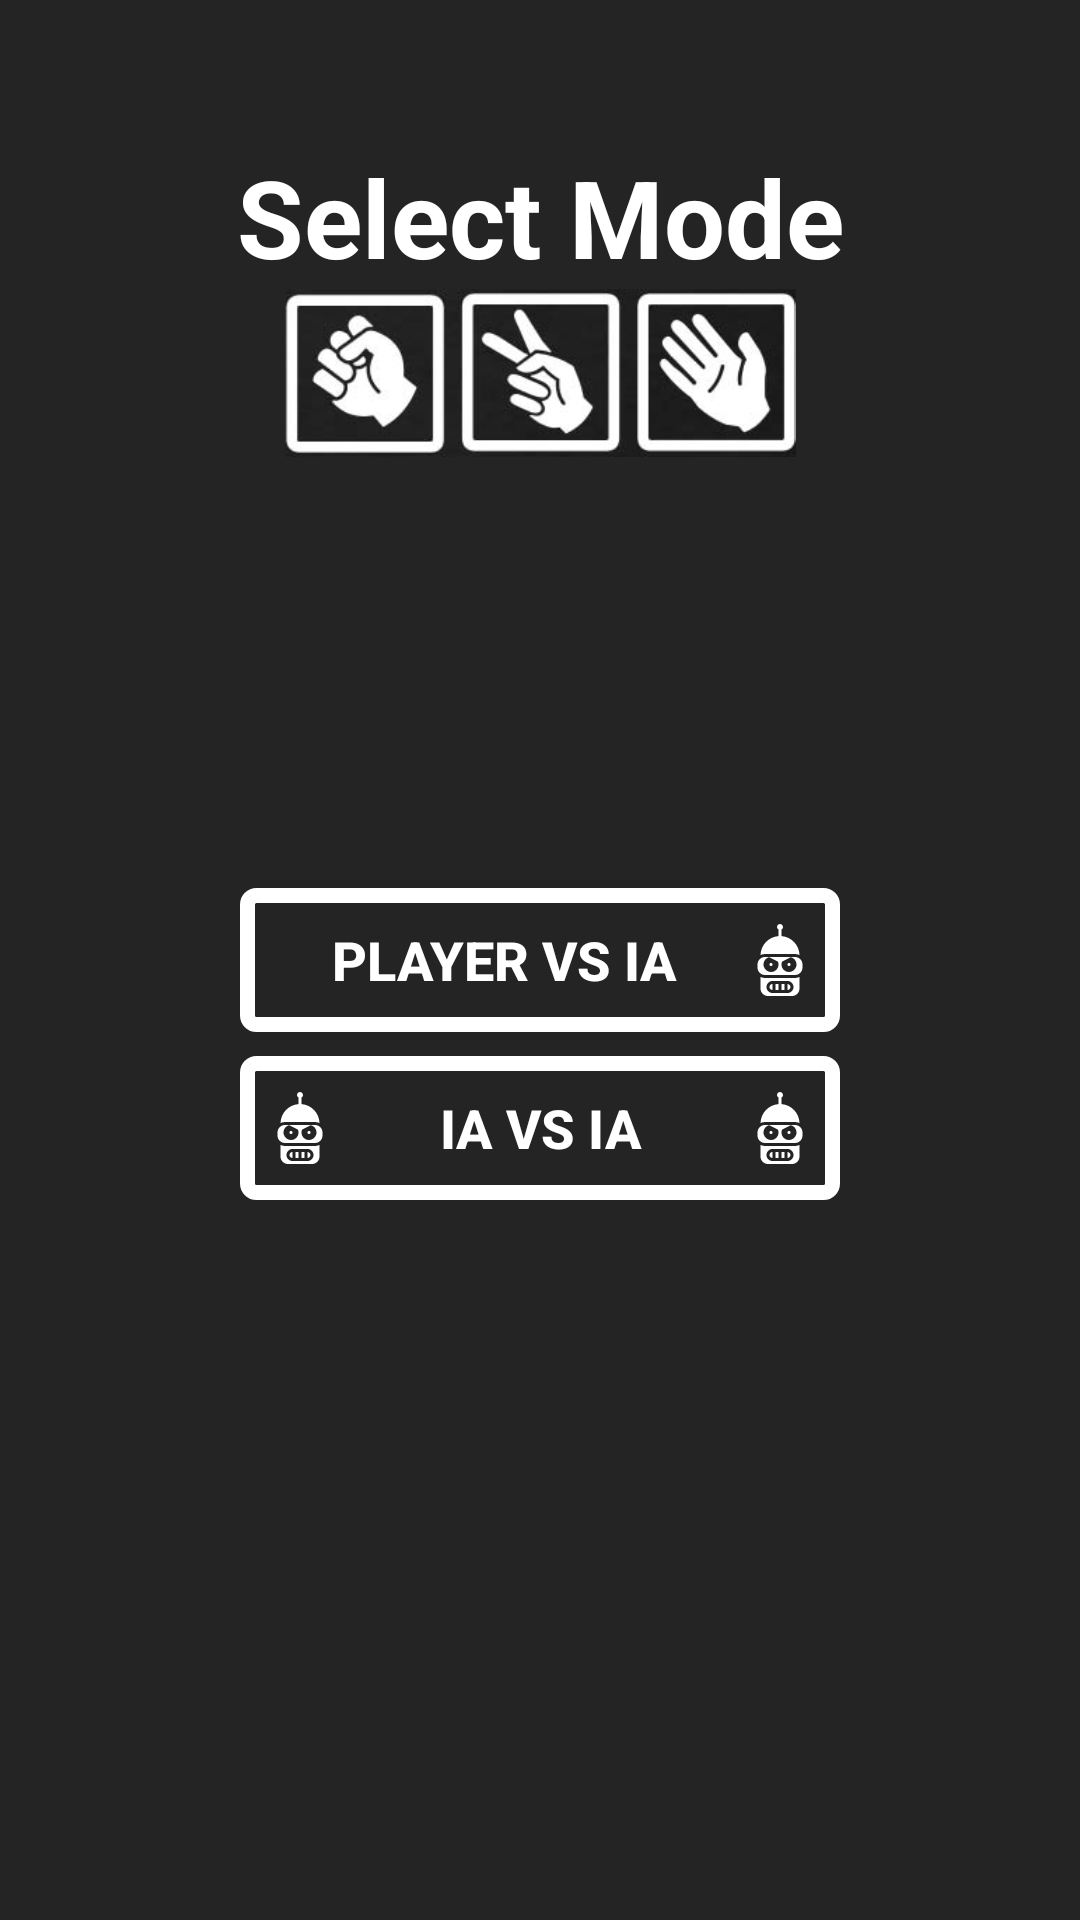

This screen was rendered from an Android layout file. Write that file and the resources it references.
<!-- AndroidManifest.xml: application theme AppTheme -->
<!-- res/layout/activity_main.xml -->
<?xml version="1.0" encoding="utf-8"?>
<RelativeLayout
        xmlns:android="http://schemas.android.com/apk/res/android"
        android:id="@+id/select_root"
        android:orientation="vertical"
        android:layout_width="match_parent"
        android:layout_height="match_parent"
        android:background="@color/colorBackground"
        >

    <TextView
            android:id="@+id/select_title"
            android:layout_width="match_parent"
            android:layout_height="wrap_content"
            android:text="@string/select_mode"
            style="@style/TextStyle.Title"
            android:layout_marginTop="48dp"
            />

    <ImageView
            android:layout_width="wrap_content"
            android:layout_height="56dp"
            android:src="@drawable/shifumi"
            android:layout_below="@id/select_title"
            android:layout_centerHorizontal="true"
            />

    <Button
            android:id="@+id/select_first_mode"
            android:layout_width="200dp"
            android:layout_height="wrap_content"
            android:layout_marginTop="64dp"
            android:text="@string/player_vs_ia"
            style="@style/ButtonStyle"
            android:drawableStart="@drawable/ic_person"
            android:drawableEnd="@drawable/ic_robot"
            android:layout_centerInParent="true"
            />

    <Button
            android:id="@+id/select_second_mode"
            android:layout_width="200dp"
            android:layout_height="wrap_content"
            android:layout_marginTop="8dp"
            android:text="@string/ia_vs_ia"
            style="@style/ButtonStyle"
            android:drawableStart="@drawable/ic_robot"
            android:drawableEnd="@drawable/ic_robot"
            android:layout_below="@id/select_first_mode"
            android:layout_centerInParent="true"
            />

</RelativeLayout>
<!-- resources referenced by this layout -->
<resources>
  <color name="colorBackground">#242424</color>
  <!-- drawable ic_robot: vector/xml drawable (drawable, 2217 chars, omitted) -->
  <!-- drawable shifumi: png bitmap (drawable, 29771 bytes) -->
  <string name="ia_vs_ia">IA VS IA</string>
  <string name="player_vs_ia">player VS IA</string>
  <string name="select_mode">Select Mode</string>
  <style name="ButtonStyle" parent="Widget.AppCompat.Button.Borderless">
          <item name="android:textColor">@color/colorText</item>
          <item name="android:textStyle">bold</item>
          <item name="android:textSize">18sp</item>
          <item name="android:layout_gravity">center</item>
          <item name="android:background">@drawable/button_background</item>
          <item name="android:foreground">?attr/selectableItemBackgroundBorderless</item>
          <item name="android:tint">@color/colorText</item>
          <item name="android:padding">8dp</item>
      </style>
  <style name="TextStyle.Title" parent="TextStyle">
          <item name="android:textSize">36sp</item>
          <item name="android:textStyle">bold</item>
          <item name="android:textAlignment">center</item>
      </style>
  <style name="AppTheme" parent="Theme.AppCompat.Light.DarkActionBar">
          
          <item name="colorPrimary">@color/colorPrimary</item>
          <item name="colorPrimaryDark">@color/colorPrimaryDark</item>
          <item name="colorAccent">@color/colorAccent</item>
          <item name="colorControlHighlight">@color/colorText</item>
      </style>
  <color name="colorText">#FFFFFF</color>
  <!-- drawable button_background (drawable) -->
  <?xml version="1.0" encoding="utf-8"?>
  <shape xmlns:android="http://schemas.android.com/apk/res/android"
         android:shape="rectangle">
      <corners android:radius="3dp" />
      <stroke android:width="5dp" android:color="#FFFFFF" />
  </shape>
  <style name="TextStyle">
          <item name="android:textColor">@color/colorText</item>
          <item name="android:shadowColor">#000000</item>
          <item name="android:shadowDx">10</item>
          <item name="android:shadowDy">10</item>
      </style>
  <color name="colorPrimary">#3F51B5</color>
  <color name="colorPrimaryDark">#303F9F</color>
  <color name="colorAccent">#FF4081</color>
</resources>
